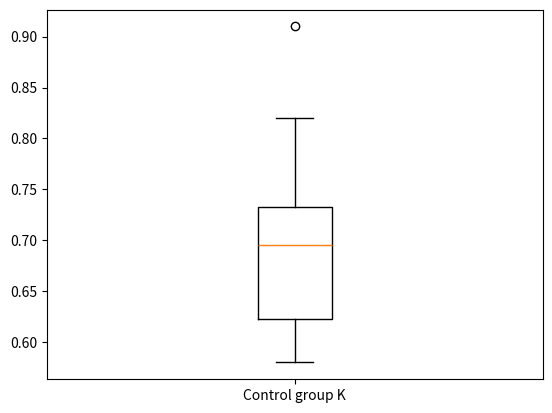

Here is the Python script that generated this plot:
import matplotlib.pyplot as plt
import numpy as np
import seaborn as sns
from scipy import stats

B = np.array([0.61, 0.79, 0.83, 0.66, 0.94, 0.78, 0.81, 0.60, 0.88, 0.90, 0.75, 0.86])
K = np.array([0.70, 0.58, 0.64, 0.70, 0.69, 0.80, 0.71, 0.63, 0.82, 0.60, 0.91, 0.59])


B_k2, B_p = stats.normaltest(B)
K_k2, K_p = stats.normaltest(K)
print(f"p-value for B: {B_p}")
print(f"p-value for K: {K_p}")

alpha = 0.05
# if p < alpha:  # null hypothesis: x comes from a normal distribution
#     print("The null hypothesis can be rejected")
# else:
#     print("The null hypothesis cannot be rejected")

t, p = stats.ttest_ind(B, K, equal_var=False, alternative="greater")
print(f"t statistic : {round(t, 4)}")
print(f"p-value : {round(p, 4)}")

# fig, axs = plt.subplots(1, 2)
# axs[0, 0].boxplot(B)

# plt.boxplot(B)
fig = plt.figure()
plt.boxplot(K, labels=["Control group K"])
fig = plt.figure(figsize=(10.0, 7.0))
plt.show()
